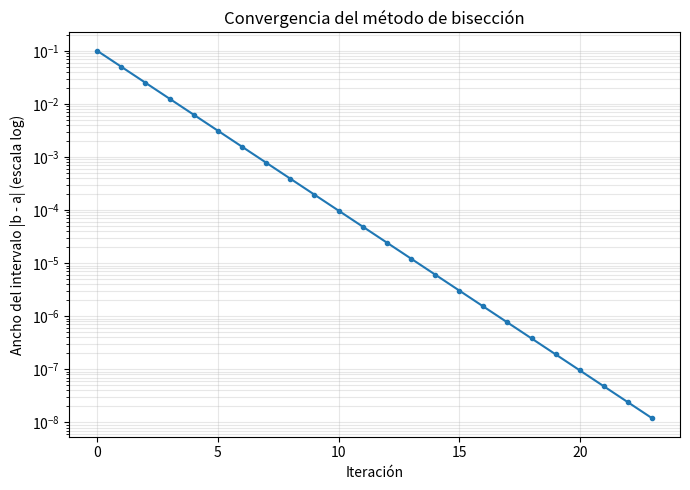

The matplotlib source for this figure:
"""
Metodo de biseccion aplicado a un problema fisico sencillo: encontrar el
coeficiente de arrastre c_d de un paracaidista en caida libre con
resistencia del aire, tal que su velocidad en t=4s sea 36 m/s.

Velocidad analitica en caida libre con arrastre cuadratico:
    v(t) = sqrt(g*m/c_d) * tanh( sqrt(g*c_d/m) * t )

Se busca la raiz de:
    f(c_d) = v(t; c_d) - v_objetivo = 0
"""

import numpy as np
import matplotlib.pyplot as plt

g = 9.8        # gravedad [m/s^2]
m = 68.1       # masa del paracaidista [kg]
t = 4.0        # tiempo [s]
v_obj = 36.0   # velocidad objetivo [m/s]


def v(cd):
    """Velocidad analitica en caida libre con arrastre cuadratico."""
    return np.sqrt(g * m / cd) * np.tanh(np.sqrt(g * cd / m) * t)


def f(cd):
    return v(cd) - v_obj


def biseccion(f, a, b, tol=1e-6, max_iter=100):
    """
    Metodo de biseccion. f debe cambiar de signo entre a y b.
    Devuelve la raiz aproximada y el historial de anchos de intervalo
    (para graficar la convergencia).
    """
    if f(a) * f(b) > 0:
        raise ValueError("f(a) y f(b) deben tener signos opuestos")

    anchos = []
    for it in range(max_iter):
        c = (a + b) / 2
        anchos.append(b - a)

        if f(a) * f(c) < 0:
            b = c
        else:
            a = c

        if (b - a) < tol:
            break

    raiz = (a + b) / 2
    return raiz, anchos, it + 1


# ---------------------------------------------------------
# Resolver
# ---------------------------------------------------------
a, b = 0.1, 0.2   # intervalo donde f cambia de signo (ver verificacion)
cd_raiz, anchos, n_iter = biseccion(f, a, b, tol=1e-8)

print(f"Coeficiente de arrastre encontrado: c_d = {cd_raiz:.6f} kg/m")
print(f"Convergencia en {n_iter} iteraciones")
print(f"Verificacion: v({t}s) = {v(cd_raiz):.4f} m/s  (objetivo: {v_obj} m/s)")

# ---------------------------------------------------------
# Grafica de convergencia: ancho del intervalo vs iteracion
# ---------------------------------------------------------
plt.figure(figsize=(7, 5))
plt.plot(anchos, marker='o', markersize=3)
plt.yscale('log')
plt.xlabel("Iteración")
plt.ylabel("Ancho del intervalo |b - a| (escala log)")
plt.title("Convergencia del método de bisección")
plt.grid(True, which='both', alpha=0.3)
plt.tight_layout()
plt.savefig("biseccion_convergencia.png", dpi=150)
plt.show()
